Labelled photos from "images", an image-classification folder in mgatlin3-gtri/FT. The possible labels are: diarrhea, farts, pee, poop.

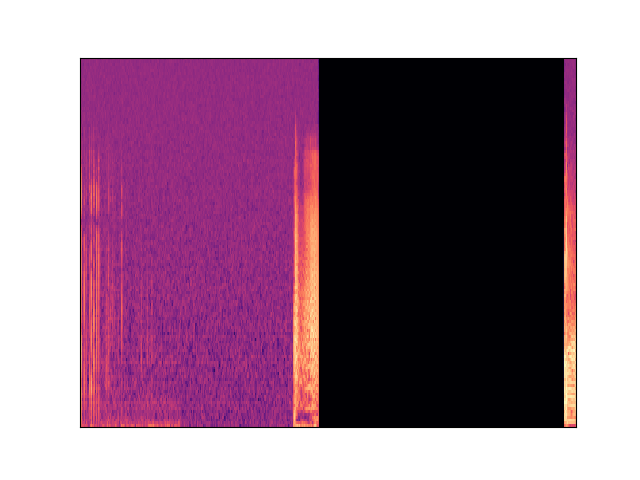
Label: farts

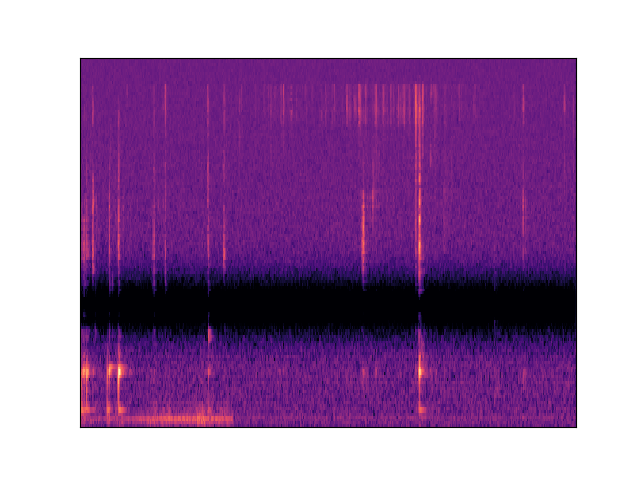
Label: diarrhea

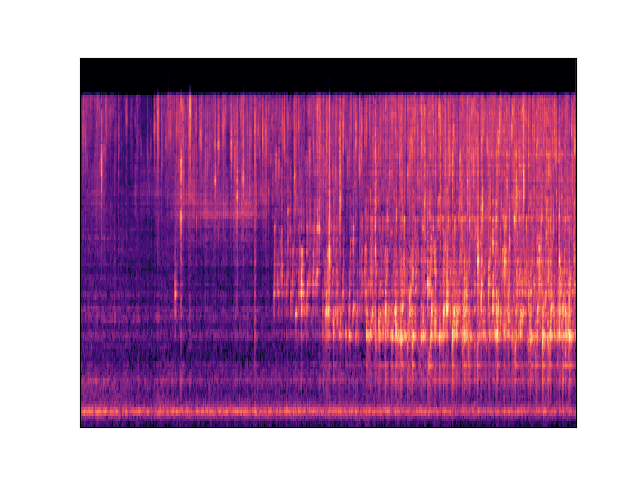
Label: pee

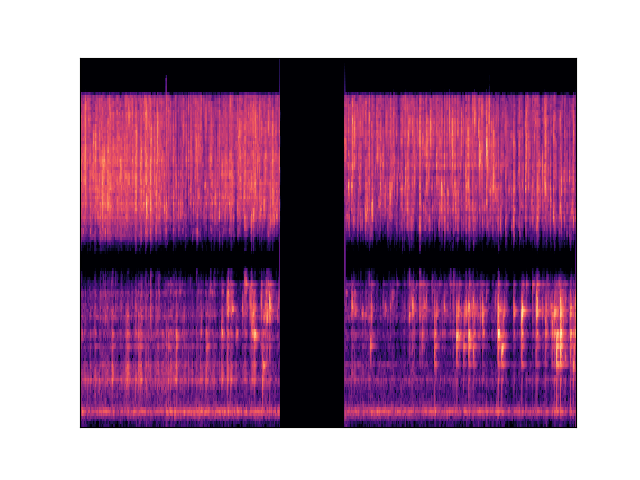
Label: pee

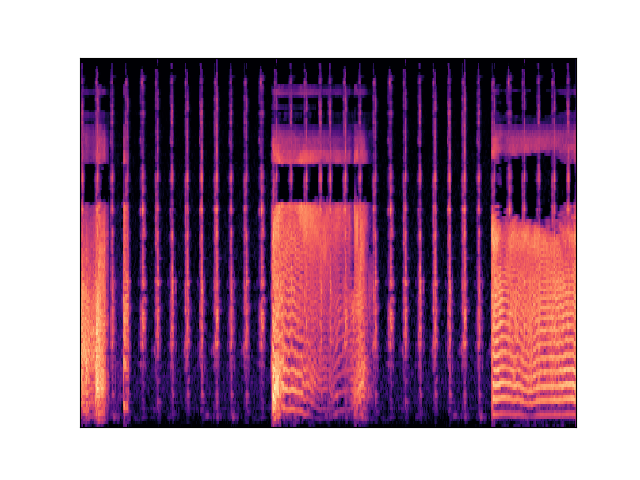
Label: farts

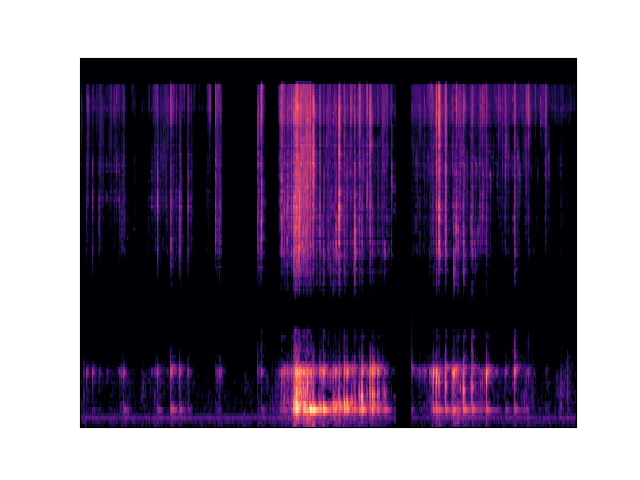
Label: diarrhea
